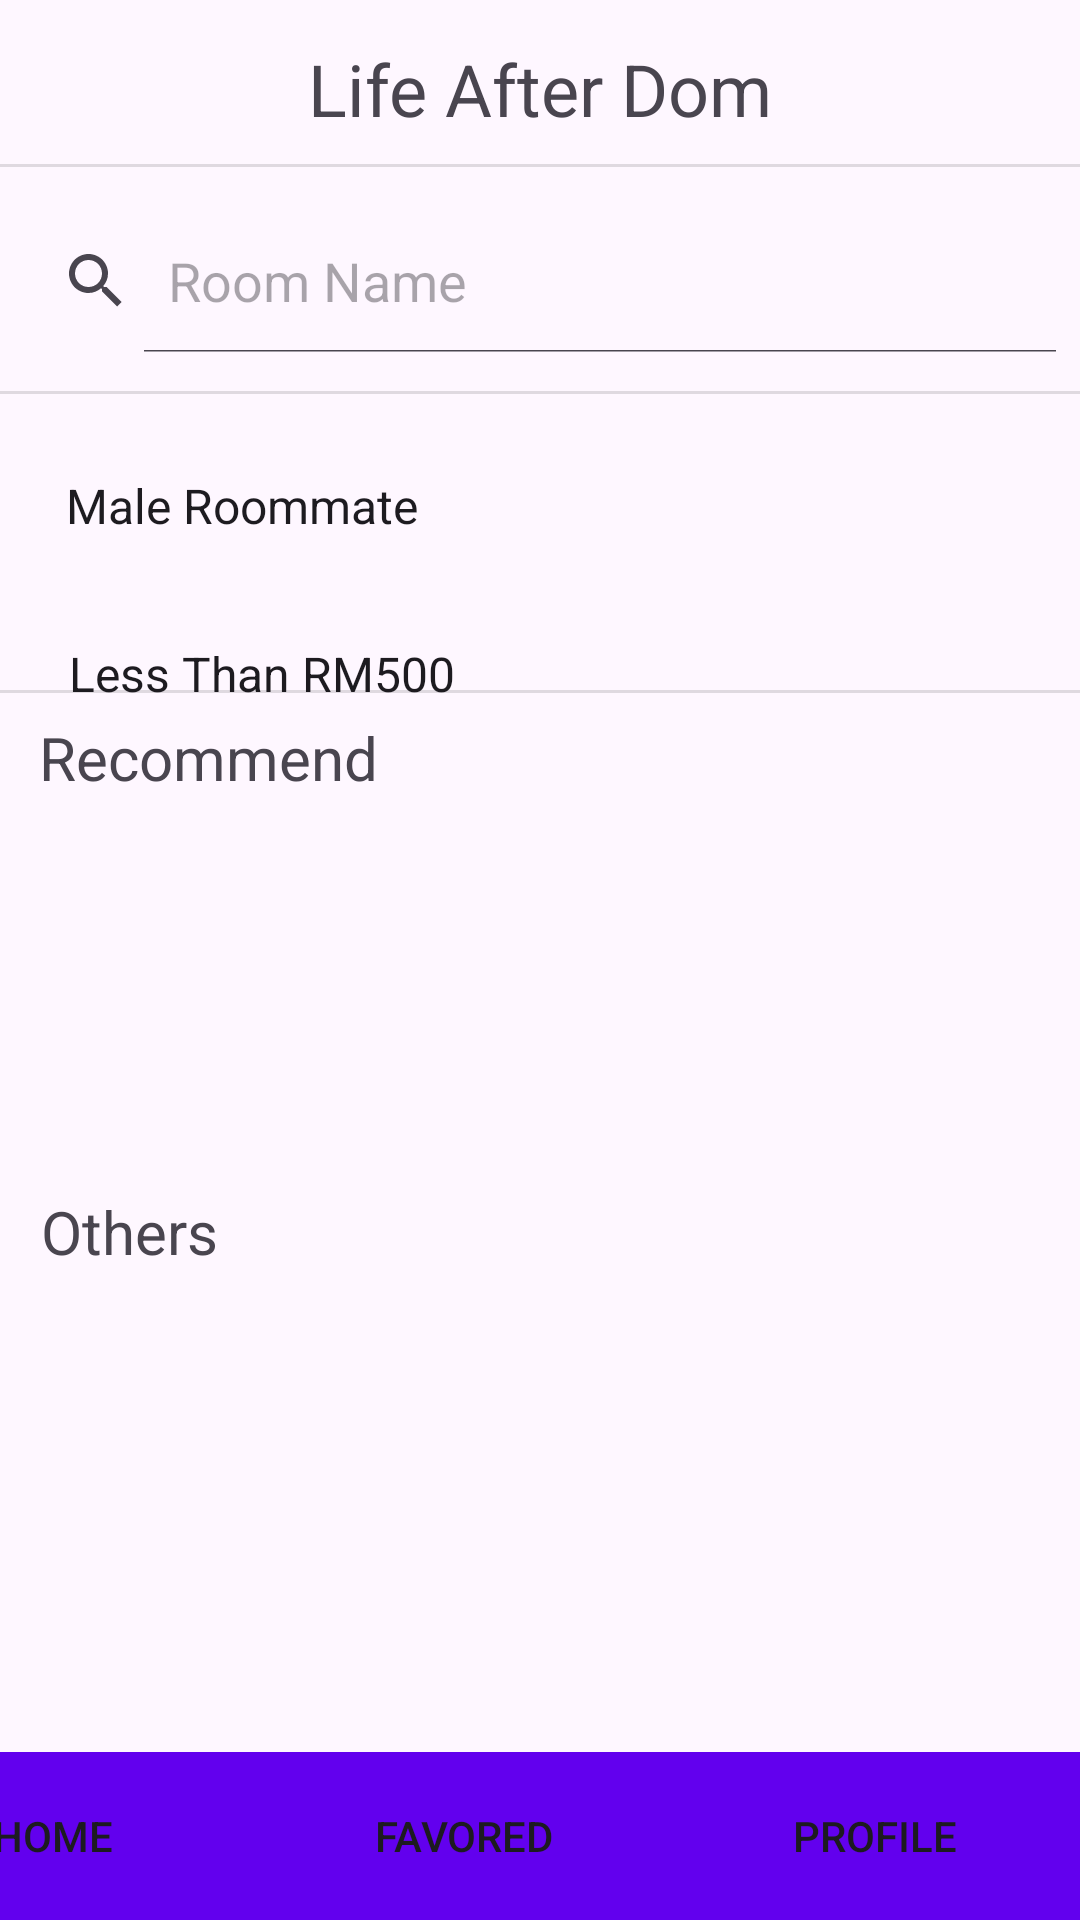

Layout XML and referenced resources for this Android screen:
<!-- AndroidManifest.xml: application theme Theme.LifeAfterDom_Assignment -->
<!-- res/layout/fragment_home.xml -->
<?xml version="1.0" encoding="utf-8"?>
<androidx.constraintlayout.widget.ConstraintLayout xmlns:android="http://schemas.android.com/apk/res/android"
    xmlns:app="http://schemas.android.com/apk/res-auto"
    xmlns:tools="http://schemas.android.com/tools"
    android:layout_width="match_parent"
    android:layout_height="match_parent"
    tools:context=".HomeFragment">


    <TextView
        android:id="@+id/tvHomeTitle"
        android:layout_width="wrap_content"
        android:layout_height="wrap_content"
        android:text="Life After Dom"
        android:textSize="24sp"
        app:layout_constraintBottom_toBottomOf="parent"
        app:layout_constraintEnd_toEndOf="parent"
        app:layout_constraintStart_toStartOf="parent"
        app:layout_constraintTop_toTopOf="parent"
        app:layout_constraintVertical_bias="0.022" />

    <LinearLayout
        android:id="@+id/linearLayout"
        android:layout_width="411dp"
        android:layout_height="56dp"
        android:orientation="horizontal"
        app:layout_constraintBottom_toBottomOf="parent"
        app:layout_constraintEnd_toEndOf="parent"
        app:layout_constraintHorizontal_bias="1.0"
        app:layout_constraintStart_toStartOf="parent"
        app:layout_constraintTop_toTopOf="parent"
        app:layout_constraintVertical_bias="1.0">


        <Button
            android:id="@+id/btnHomePage"
            android:layout_width="0dp"
            android:layout_height="match_parent"
            android:layout_weight="1"
            android:background="@color/design_default_color_primary"
            android:text="Home" />

        <Button
            android:id="@+id/btnFavored"
            android:layout_width="0dp"
            android:layout_height="match_parent"
            android:layout_weight="1"
            android:background="@color/design_default_color_primary"
            android:text="Favored" />

        <Button
            android:id="@+id/btnProfile"
            android:layout_width="0dp"
            android:layout_height="match_parent"
            android:layout_weight="1"
            android:background="@color/design_default_color_primary"
            android:text="Profile" />

    </LinearLayout>

    <TextView
        android:id="@+id/tvRecommend"
        android:layout_width="wrap_content"
        android:layout_height="wrap_content"
        android:text="Recommend"
        android:textSize="20sp"
        app:layout_constraintBottom_toBottomOf="parent"
        app:layout_constraintEnd_toEndOf="parent"
        app:layout_constraintHorizontal_bias="0.053"
        app:layout_constraintStart_toStartOf="parent"
        app:layout_constraintTop_toTopOf="parent"
        app:layout_constraintVertical_bias="0.39" />

    <TextView
        android:id="@+id/textView2"
        android:layout_width="wrap_content"
        android:layout_height="wrap_content"
        android:layout_marginBottom="216dp"
        android:text="Others"
        android:textSize="20sp"
        app:layout_constraintBottom_toBottomOf="parent"
        app:layout_constraintEnd_toEndOf="parent"
        app:layout_constraintHorizontal_bias="0.045"
        app:layout_constraintStart_toStartOf="parent" />

    <SearchView
        android:id="@+id/svRoom"
        android:layout_width="match_parent"
        android:layout_height="wrap_content"
        android:layout_marginTop="24dp"
        android:iconifiedByDefault="false"
        android:queryHint="Room Name"
        app:layout_constraintEnd_toEndOf="parent"
        app:layout_constraintHorizontal_bias="0.0"
        app:layout_constraintStart_toStartOf="parent"
        app:layout_constraintTop_toBottomOf="@+id/tvHomeTitle" />

    <View
        android:id="@+id/divider5"
        android:layout_width="409dp"
        android:layout_height="1dp"
        android:layout_marginTop="6dp"
        android:background="?android:attr/listDivider"
        app:layout_constraintBottom_toBottomOf="parent"
        app:layout_constraintEnd_toEndOf="parent"
        app:layout_constraintHorizontal_bias="0.0"
        app:layout_constraintStart_toStartOf="parent"
        app:layout_constraintTop_toBottomOf="@+id/tvHomeTitle"
        app:layout_constraintVertical_bias="0.005" />

    <View
        android:id="@+id/divider6"
        android:layout_width="409dp"
        android:layout_height="1dp"
        android:background="?android:attr/listDivider"
        app:layout_constraintBottom_toBottomOf="parent"
        app:layout_constraintEnd_toEndOf="parent"
        app:layout_constraintHorizontal_bias="0.0"
        app:layout_constraintStart_toStartOf="parent"
        app:layout_constraintTop_toBottomOf="@+id/svRoom"
        app:layout_constraintVertical_bias="0.024" />

    <View
        android:id="@+id/divider7"
        android:layout_width="409dp"
        android:layout_height="1dp"
        android:background="?android:attr/listDivider"
        app:layout_constraintBottom_toBottomOf="parent"
        app:layout_constraintEnd_toEndOf="parent"
        app:layout_constraintHorizontal_bias="1.0"
        app:layout_constraintStart_toStartOf="parent"
        app:layout_constraintTop_toTopOf="parent"
        app:layout_constraintVertical_bias="0.36" />

    <androidx.recyclerview.widget.RecyclerView
        android:id="@+id/rvHRecommend"
        android:layout_width="410dp"
        android:layout_height="168dp"
        android:layout_marginTop="8dp"
        android:orientation="vertical"
        app:layout_constraintBottom_toTopOf="@+id/textView2"
        app:layout_constraintEnd_toEndOf="parent"
        app:layout_constraintStart_toStartOf="parent"
        app:layout_constraintTop_toBottomOf="@+id/tvRecommend"
        app:layout_constraintVertical_bias="0.0"
        tools:listitem="@layout/rooms_display_holder" />

    <androidx.recyclerview.widget.RecyclerView
        android:id="@+id/rvHRoom"
        android:layout_width="411dp"
        android:layout_height="144dp"
        android:orientation="vertical"
        app:layout_constraintBottom_toBottomOf="parent"
        app:layout_constraintEnd_toEndOf="parent"
        app:layout_constraintHorizontal_bias="0.0"
        app:layout_constraintStart_toStartOf="parent"
        app:layout_constraintTop_toBottomOf="@+id/textView2"
        app:layout_constraintVertical_bias="0.1"
        tools:listitem="@layout/rooms_display_holder" />

    <Spinner
        android:id="@+id/spGender"
        android:layout_width="382dp"
        android:layout_height="46dp"
        android:layout_marginStart="14dp"
        android:layout_marginTop="28dp"
        android:layout_marginEnd="15dp"
        android:entries="@array/genderList"
        app:layout_constraintBottom_toBottomOf="parent"
        app:layout_constraintEnd_toEndOf="parent"
        app:layout_constraintHorizontal_bias="0.0"
        app:layout_constraintStart_toStartOf="parent"
        app:layout_constraintTop_toBottomOf="@+id/svRoom"
        app:layout_constraintVertical_bias="0.0" />

    <Spinner
        android:id="@+id/spBudget"
        android:layout_width="380dp"
        android:layout_height="45dp"
        android:entries="@array/budgetList"
        app:layout_constraintBottom_toBottomOf="parent"
        app:layout_constraintEnd_toEndOf="@+id/spGender"
        app:layout_constraintStart_toStartOf="@+id/spGender"
        app:layout_constraintTop_toBottomOf="@+id/spGender"
        app:layout_constraintVertical_bias="0.026" />


</androidx.constraintlayout.widget.ConstraintLayout>
<!-- res/layout/rooms_display_holder.xml (included above) -->
<?xml version="1.0" encoding="utf-8"?>
<androidx.constraintlayout.widget.ConstraintLayout xmlns:android="http://schemas.android.com/apk/res/android"
    xmlns:app="http://schemas.android.com/apk/res-auto"
    xmlns:tools="http://schemas.android.com/tools"
    android:layout_width="match_parent"
    android:layout_height="wrap_content"
    android:layout_marginHorizontal="10dp"
    android:layout_marginVertical="10dp"
    android:background="@drawable/custom_recycle_view_item">

    <ImageView
        android:id="@+id/imgRDHRoomImg"
        android:layout_width="379dp"
        android:layout_height="168dp"
        android:layout_marginTop="2dp"
        app:layout_constraintBottom_toBottomOf="parent"
        app:layout_constraintEnd_toEndOf="parent"
        app:layout_constraintStart_toStartOf="parent"
        app:layout_constraintTop_toTopOf="parent"
        app:layout_constraintVertical_bias="0.028"
        tools:srcCompat="@tools:sample/avatars" />

    <TextView
        android:id="@+id/tvRDHRoomName"
        android:layout_width="wrap_content"
        android:layout_height="wrap_content"
        android:text="Room Name"
        android:textColor="@color/black"
        android:textSize="24sp"
        app:layout_constraintBottom_toBottomOf="parent"
        app:layout_constraintEnd_toEndOf="parent"
        app:layout_constraintHorizontal_bias="0.057"
        app:layout_constraintStart_toStartOf="parent"
        app:layout_constraintTop_toBottomOf="@+id/imgRDHRoomImg"
        app:layout_constraintVertical_bias="0.025" />

    <TextView
        android:id="@+id/tvRDHAddress"
        android:layout_width="wrap_content"
        android:layout_height="wrap_content"
        android:layout_marginTop="16dp"
        android:text="Address"
        android:textColor="@color/black"
        android:textSize="20sp"
        app:layout_constraintEnd_toEndOf="@+id/tvRDHRoomName"
        app:layout_constraintHorizontal_bias="0.016"
        app:layout_constraintStart_toStartOf="@+id/tvRDHRoomName"
        app:layout_constraintTop_toBottomOf="@+id/tvRDHRoomName" />

    <TextView
        android:id="@+id/tvRDHPrice"
        android:layout_width="wrap_content"
        android:layout_height="wrap_content"
        android:layout_marginEnd="16dp"
        android:text="Price"
        android:textColor="@color/black"
        android:textSize="20sp"
        app:layout_constraintBottom_toBottomOf="parent"
        app:layout_constraintEnd_toEndOf="parent"
        app:layout_constraintHorizontal_bias="1.0"
        app:layout_constraintStart_toEndOf="@+id/tvRDHRoomName"
        app:layout_constraintTop_toBottomOf="@+id/imgRDHRoomImg"
        app:layout_constraintVertical_bias="0.033" />

</androidx.constraintlayout.widget.ConstraintLayout>
<!-- resources referenced by this layout -->
<resources>
  <string-array name="budgetList">
          <item> Less Than RM500  </item>
          <item> RM500 to RM799 </item>
          <item> RM800 to RM1000 </item>
          <item> Above RM1000 </item>
      </string-array>
  <string-array name="genderList">
          <item> Male Roommate </item>
          <item> Female Roommate </item>
      </string-array>
  <color name="black">#FF000000</color>
  <!-- drawable custom_recycle_view_item (drawable) -->
  <?xml version="1.0" encoding="utf-8"?>
  <shape xmlns:android="http://schemas.android.com/apk/res/android" android:shape="rectangle">
  
      <solid android:color="@color/gainsboro"/>
      <corners android:radius="30dp"/>
  
  </shape>
  <style name="Theme.LifeAfterDom_Assignment" parent="Base.Theme.LifeAfterDom_Assignment" />
  <color name="gainsboro">#DCDCDC</color>
  <style name="Base.Theme.LifeAfterDom_Assignment" parent="Theme.Material3.DayNight.NoActionBar">
          
          
      </style>
</resources>
